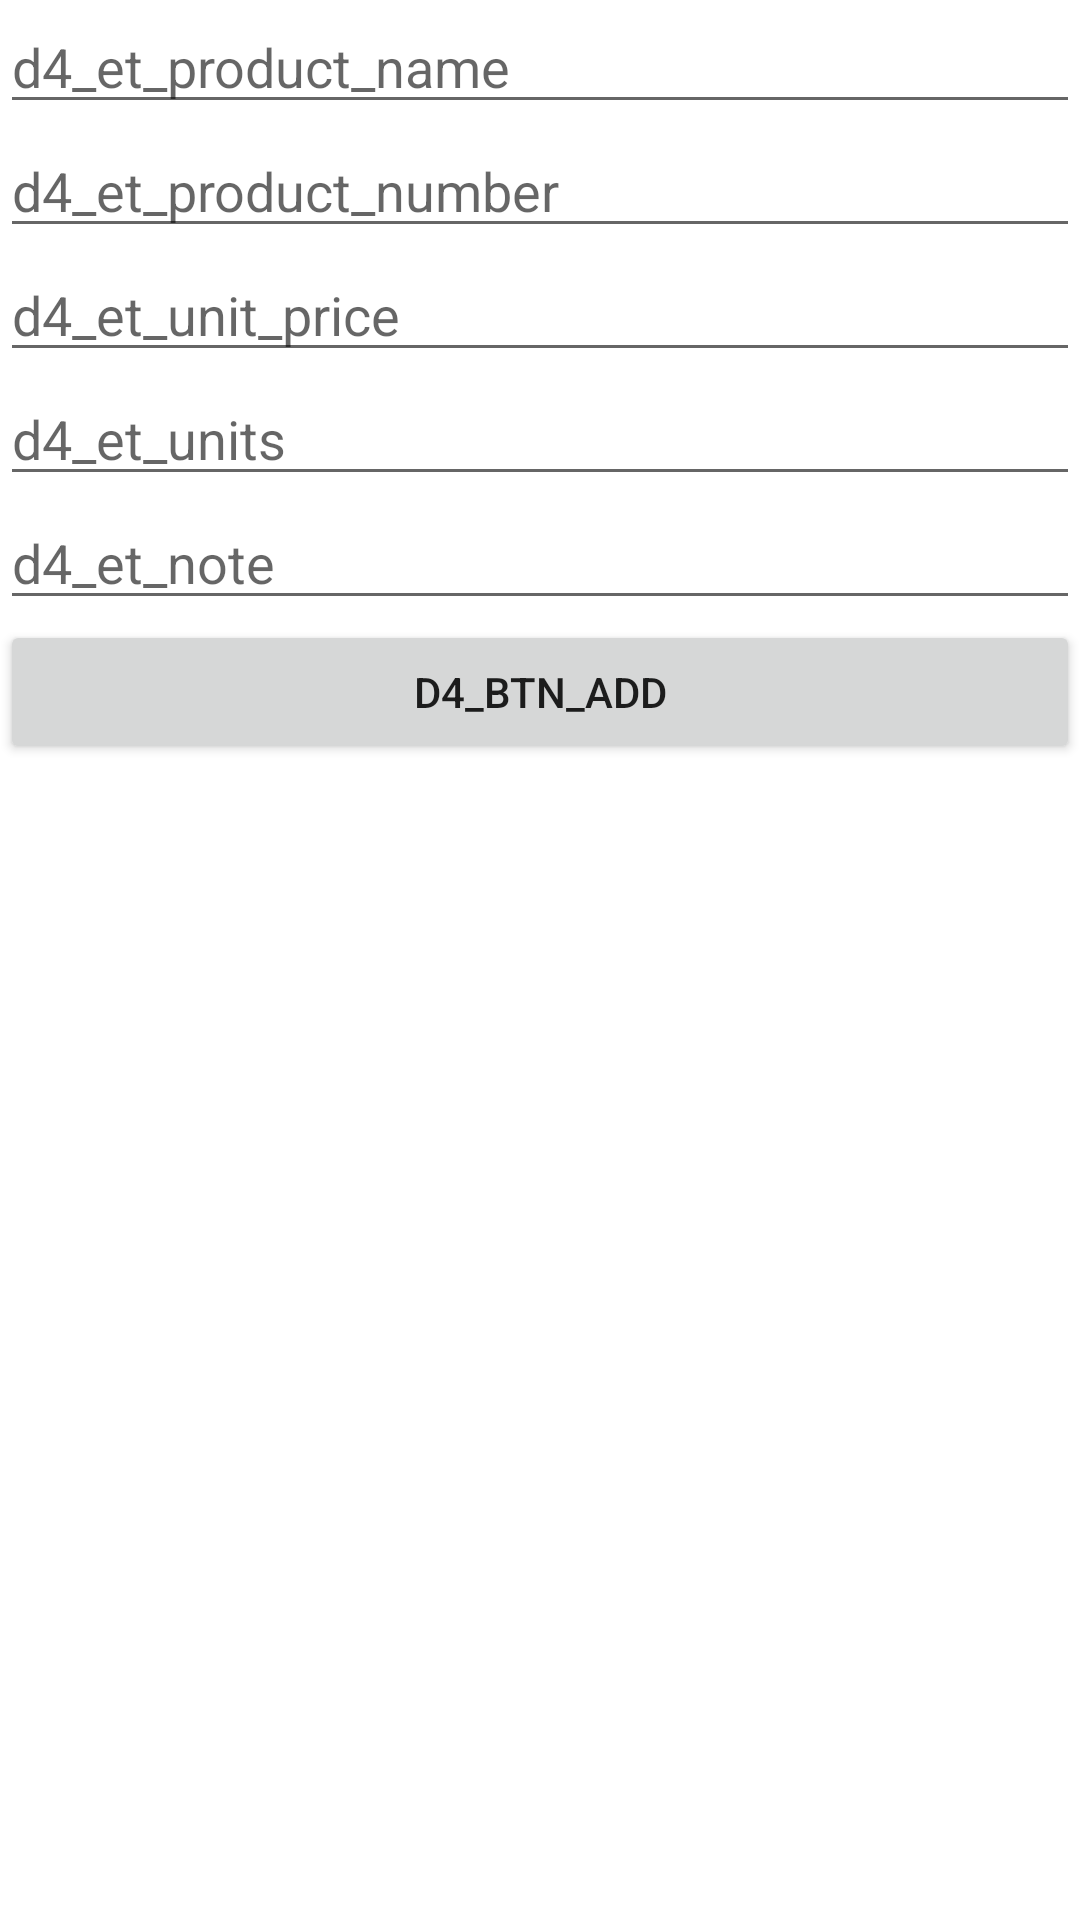

The Android layout XML behind this screen, and the referenced resources:
<!-- AndroidManifest.xml: application theme Theme.My_store -->
<!-- res/layout/d4_new_order_line.xml -->
<?xml version="1.0" encoding="utf-8"?>
<LinearLayout xmlns:android="http://schemas.android.com/apk/res/android"
    android:orientation="vertical"
    android:layout_width="match_parent"
    android:layout_height="wrap_content">

    <EditText
        android:id="@+id/d4_et_product_name"
        android:layout_width="match_parent"
        android:layout_height="wrap_content"
        android:ems="10"
        android:inputType="textPersonName"
        android:hint="d4_et_product_name" />

    <EditText
        android:id="@+id/d4_et_product_number"
        android:layout_width="match_parent"
        android:layout_height="wrap_content"
        android:ems="10"
        android:inputType="number"
        android:hint="d4_et_product_number"/>

    <EditText
        android:id="@+id/d4_et_unit_price"
        android:layout_width="match_parent"
        android:layout_height="wrap_content"
        android:ems="10"
        android:inputType="numberDecimal"
        android:hint="d4_et_unit_price"/>

    <EditText
        android:id="@+id/d4_et_units"
        android:layout_width="match_parent"
        android:layout_height="wrap_content"
        android:ems="10"
        android:inputType="number"
        android:hint="d4_et_units"/>

    <EditText
        android:id="@+id/d4_et_note"
        android:layout_width="match_parent"
        android:layout_height="wrap_content"
        android:ems="10"
        android:gravity="start|top"
        android:inputType="textMultiLine"
        android:hint="d4_et_note"/>

    <Button
        android:id="@+id/d4_btn_add"
        android:layout_width="match_parent"
        android:layout_height="wrap_content"
        android:text="d4_btn_add" />
</LinearLayout>
<!-- resources referenced by this layout -->
<resources>
  <style name="Theme.My_store" parent="Theme.MaterialComponents.DayNight.DarkActionBar">
          
          <item name="colorPrimary">@color/purple_500</item>
          <item name="colorPrimaryVariant">@color/purple_700</item>
          <item name="colorOnPrimary">@color/white</item>
          
          <item name="colorSecondary">@color/teal_200</item>
          <item name="colorSecondaryVariant">@color/teal_700</item>
          <item name="colorOnSecondary">@color/black</item>
          
          <item name="android:statusBarColor">?attr/colorPrimaryVariant</item>
          
      </style>
  <!-- not gathered from this repository: default colours our renderer supplied (Android Studio template values) -->
  <color name="purple_500">#FF6200EE</color>
  <color name="purple_700">#FF3700B3</color>
  <color name="teal_200">#FF03DAC5</color>
  <color name="teal_700">#FF018786</color>
  <color name="black">#FF000000</color>
  <color name="white">#FFFFFFFF</color>
</resources>
